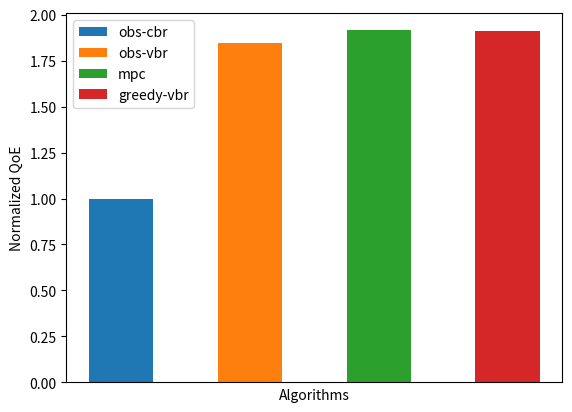

Source code (Python):
import matplotlib.pyplot as plt
import numpy as np

N = 4
result = [-3921463.54945,-596392.394836,-338191.380835,-340722.065166]

normal_result = abs((np.array(result) - min(result))/min(result)) + 1.0

index = 0.5
bar_width = 0.5

plt.bar(index, normal_result[0], bar_width, label='obs-cbr')
plt.bar(index+1, normal_result[1], bar_width, label='obs-vbr')
plt.bar(index+2, normal_result[2], bar_width, label='mpc')
plt.bar(index+3, normal_result[3], bar_width, label='greedy-vbr')

plt.xlabel('Algorithms')
plt.ylabel('Normalized QoE')

plt.xticks([])
plt.legend()
plt.show()